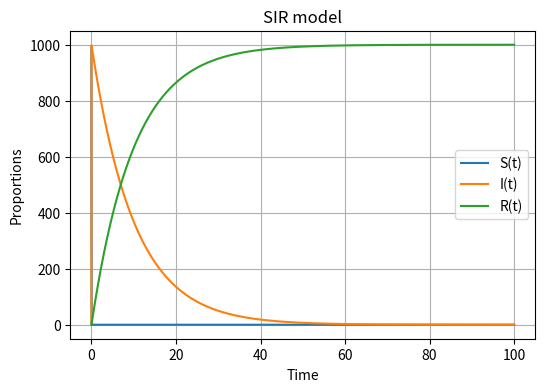

This figure's Python source:
import numpy as np
import matplotlib.pyplot as plt
from scipy.integrate import odeint

def sir_model(y, t, beta, gamma):
    S, I, R = y
    dSdt = -beta * S * I
    dIdt = beta * S * I - gamma * I
    dRdt = gamma * I
    return [dSdt, dIdt, dRdt]

S0, I0, R0 = 990, 10, 0
beta, gamma = 0.4, 0.1
t = np.linspace(0, 100, 10000)

solution = odeint(sir_model, [S0, I0, R0], t, args=(beta, gamma))
solution = np.array(solution)

plt.figure(figsize=[6, 4])
plt.plot(t, solution[:, 0], label="S(t)")
plt.plot(t, solution[:, 1], label="I(t)")
plt.plot(t, solution[:, 2], label="R(t)")
plt.grid()
plt.legend()
plt.xlabel("Time")
plt.ylabel("Proportions")
plt.title("SIR model")
plt.show()
